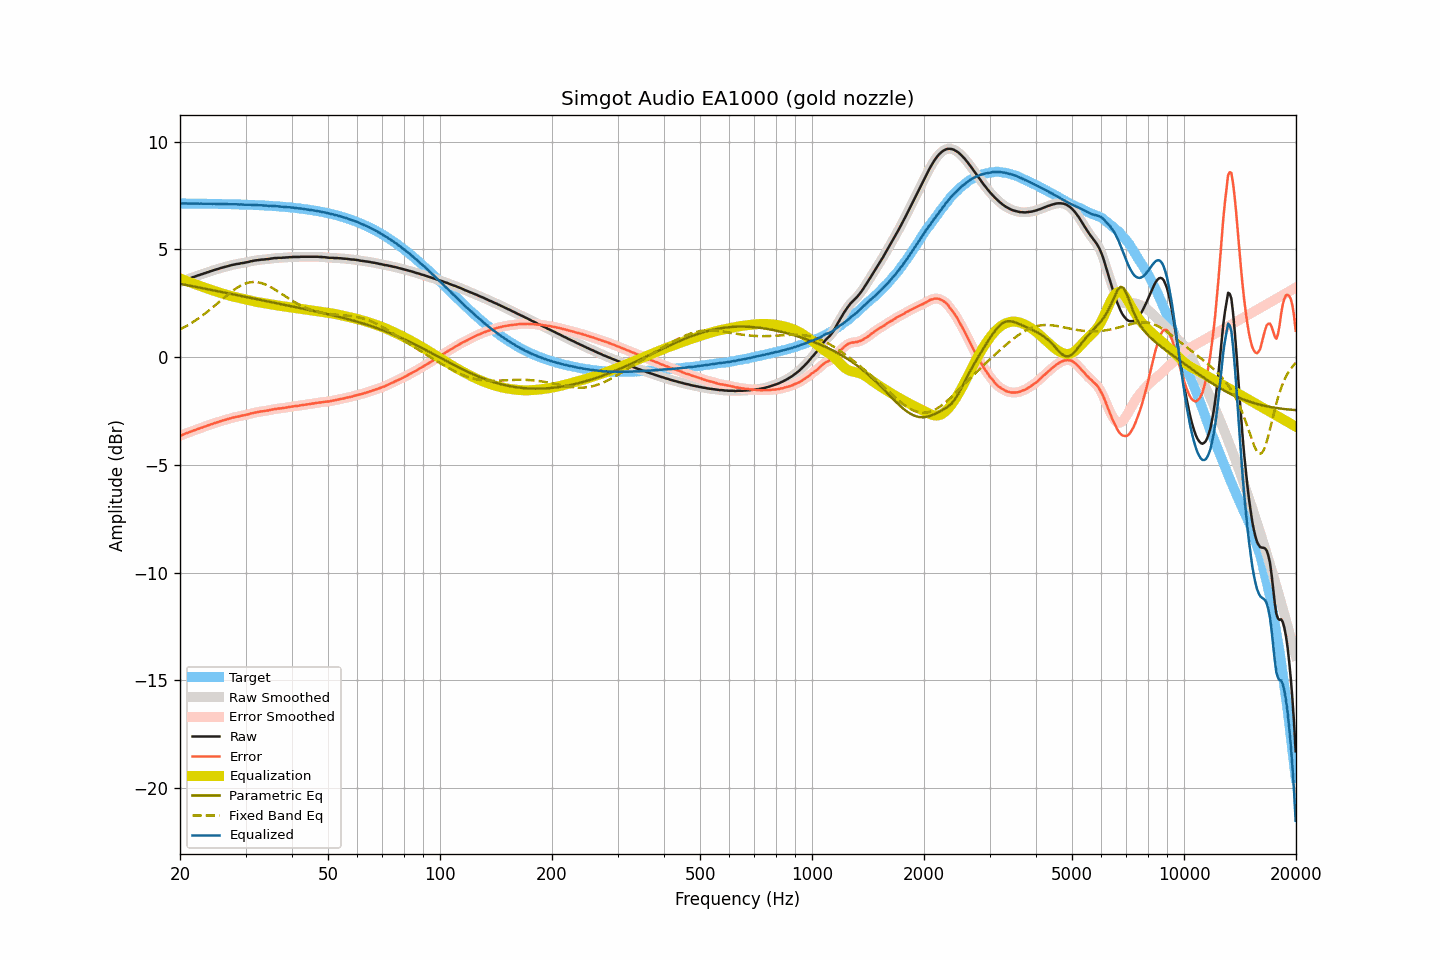

The table this chart was drawn from, first rows:
frequency, raw, smoothed, error, error_smoothed, equalization, parametric_eq, fixed_band_eq, equalized_raw, equalized_smoothed, target
20.00, 3.48, 3.48, -3.65, -3.65, 3.65, 3.40, 1.28, 7.13, 7.13, 7.13
20.20, 3.51, 3.51, -3.62, -3.62, 3.62, 3.39, 1.32, 7.13, 7.13, 7.13
20.40, 3.54, 3.54, -3.59, -3.59, 3.59, 3.37, 1.36, 7.13, 7.13, 7.13
20.61, 3.57, 3.57, -3.56, -3.56, 3.56, 3.36, 1.40, 7.13, 7.13, 7.13
20.81, 3.60, 3.59, -3.53, -3.54, 3.54, 3.34, 1.44, 7.13, 7.13, 7.13
21.02, 3.62, 3.62, -3.51, -3.51, 3.51, 3.33, 1.49, 7.12, 7.13, 7.13
21.23, 3.65, 3.65, -3.48, -3.48, 3.48, 3.32, 1.53, 7.13, 7.13, 7.13
21.44, 3.68, 3.68, -3.45, -3.45, 3.45, 3.30, 1.58, 7.13, 7.13, 7.13
21.66, 3.71, 3.70, -3.42, -3.42, 3.42, 3.29, 1.62, 7.13, 7.13, 7.13
21.87, 3.73, 3.73, -3.40, -3.39, 3.39, 3.27, 1.67, 7.12, 7.13, 7.13
22.09, 3.76, 3.76, -3.37, -3.37, 3.37, 3.26, 1.72, 7.13, 7.13, 7.12
22.31, 3.79, 3.78, -3.34, -3.34, 3.34, 3.24, 1.77, 7.13, 7.12, 7.12
22.54, 3.81, 3.81, -3.32, -3.31, 3.31, 3.23, 1.82, 7.12, 7.12, 7.12
22.76, 3.84, 3.84, -3.28, -3.29, 3.29, 3.22, 1.88, 7.12, 7.12, 7.12
22.99, 3.86, 3.86, -3.26, -3.26, 3.26, 3.20, 1.93, 7.12, 7.12, 7.12
23.22, 3.89, 3.89, -3.23, -3.23, 3.23, 3.19, 1.99, 7.12, 7.12, 7.12
23.45, 3.91, 3.91, -3.21, -3.21, 3.21, 3.17, 2.05, 7.12, 7.12, 7.12
23.69, 3.94, 3.94, -3.18, -3.18, 3.18, 3.16, 2.11, 7.12, 7.12, 7.12
23.92, 3.96, 3.96, -3.16, -3.16, 3.16, 3.14, 2.16, 7.11, 7.12, 7.12
24.16, 3.99, 3.99, -3.13, -3.13, 3.13, 3.13, 2.23, 7.12, 7.12, 7.12
24.40, 4.01, 4.01, -3.11, -3.10, 3.11, 3.11, 2.29, 7.11, 7.12, 7.11
24.65, 4.04, 4.04, -3.08, -3.08, 3.08, 3.10, 2.35, 7.12, 7.12, 7.11
24.89, 4.06, 4.06, -3.05, -3.06, 3.06, 3.08, 2.41, 7.11, 7.11, 7.11
25.14, 4.08, 4.08, -3.03, -3.03, 3.03, 3.07, 2.48, 7.11, 7.11, 7.11
25.39, 4.10, 4.10, -3.01, -3.01, 3.01, 3.05, 2.54, 7.10, 7.11, 7.11
25.65, 4.13, 4.12, -2.98, -2.98, 2.98, 3.04, 2.60, 7.11, 7.11, 7.11
25.91, 4.15, 4.15, -2.96, -2.96, 2.96, 3.02, 2.67, 7.11, 7.11, 7.11
26.16, 4.17, 4.17, -2.94, -2.94, 2.94, 3.01, 2.73, 7.11, 7.11, 7.10
26.43, 4.19, 4.19, -2.92, -2.92, 2.91, 2.99, 2.79, 7.10, 7.10, 7.10
26.69, 4.21, 4.21, -2.89, -2.89, 2.89, 2.98, 2.86, 7.10, 7.10, 7.10
26.96, 4.23, 4.23, -2.87, -2.87, 2.87, 2.96, 2.92, 7.10, 7.10, 7.10
27.23, 4.25, 4.25, -2.85, -2.85, 2.85, 2.95, 2.98, 7.10, 7.10, 7.10
27.50, 4.27, 4.27, -2.83, -2.83, 2.83, 2.93, 3.04, 7.10, 7.10, 7.10
27.77, 4.29, 4.29, -2.81, -2.81, 2.81, 2.91, 3.09, 7.10, 7.10, 7.09
28.05, 4.30, 4.30, -2.79, -2.79, 2.79, 2.90, 3.14, 7.09, 7.09, 7.09
28.33, 4.32, 4.31, -2.77, -2.78, 2.78, 2.88, 3.19, 7.09, 7.09, 7.09
28.62, 4.33, 4.33, -2.76, -2.76, 2.76, 2.87, 3.24, 7.09, 7.09, 7.09
28.90, 4.34, 4.34, -2.75, -2.74, 2.74, 2.85, 3.29, 7.08, 7.09, 7.09
29.19, 4.36, 4.35, -2.73, -2.73, 2.73, 2.84, 3.33, 7.09, 7.08, 7.08
29.48, 4.37, 4.37, -2.71, -2.71, 2.71, 2.82, 3.36, 7.08, 7.08, 7.08
29.78, 4.38, 4.38, -2.70, -2.70, 2.70, 2.81, 3.40, 7.07, 7.08, 7.08
30.08, 4.40, 4.39, -2.68, -2.68, 2.68, 2.79, 3.42, 7.08, 7.07, 7.08
30.38, 4.41, 4.41, -2.67, -2.66, 2.66, 2.78, 3.45, 7.07, 7.07, 7.07
30.68, 4.43, 4.43, -2.64, -2.64, 2.64, 2.76, 3.46, 7.07, 7.07, 7.07
30.99, 4.45, 4.44, -2.62, -2.62, 2.62, 2.75, 3.48, 7.07, 7.07, 7.07
31.30, 4.46, 4.46, -2.61, -2.60, 2.61, 2.73, 3.48, 7.06, 7.07, 7.06
31.61, 4.48, 4.48, -2.58, -2.59, 2.59, 2.72, 3.49, 7.07, 7.06, 7.06
31.93, 4.49, 4.49, -2.57, -2.57, 2.57, 2.70, 3.48, 7.06, 7.06, 7.06
32.24, 4.50, 4.50, -2.56, -2.56, 2.56, 2.69, 3.48, 7.05, 7.06, 7.05
32.57, 4.51, 4.51, -2.54, -2.54, 2.54, 2.67, 3.46, 7.05, 7.05, 7.05
32.89, 4.52, 4.52, -2.53, -2.53, 2.53, 2.65, 3.45, 7.05, 7.05, 7.05
33.22, 4.53, 4.52, -2.52, -2.52, 2.52, 2.64, 3.43, 7.05, 7.04, 7.04
33.55, 4.53, 4.53, -2.51, -2.51, 2.51, 2.62, 3.40, 7.04, 7.04, 7.04
33.89, 4.54, 4.54, -2.50, -2.50, 2.50, 2.61, 3.37, 7.03, 7.03, 7.04
34.23, 4.55, 4.54, -2.48, -2.49, 2.48, 2.59, 3.34, 7.03, 7.03, 7.03
34.57, 4.55, 4.55, -2.48, -2.47, 2.47, 2.58, 3.30, 7.02, 7.02, 7.03
34.92, 4.57, 4.56, -2.45, -2.46, 2.46, 2.56, 3.27, 7.02, 7.02, 7.02
35.27, 4.58, 4.58, -2.44, -2.44, 2.44, 2.55, 3.22, 7.02, 7.02, 7.02
35.62, 4.59, 4.59, -2.43, -2.42, 2.43, 2.53, 3.18, 7.02, 7.02, 7.01
35.97, 4.60, 4.60, -2.41, -2.41, 2.42, 2.52, 3.14, 7.01, 7.01, 7.01
... 635 more rows
